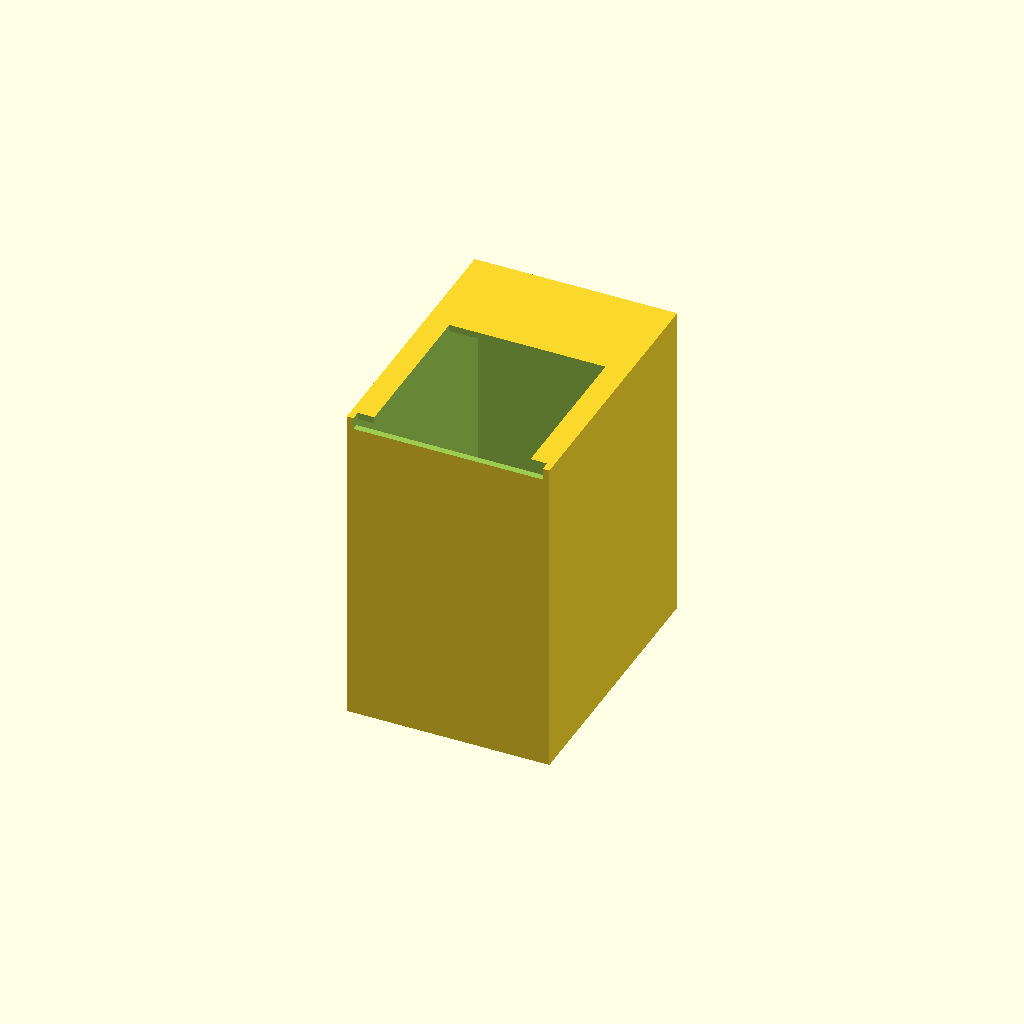
Cell 1 — every parameter at its default value.
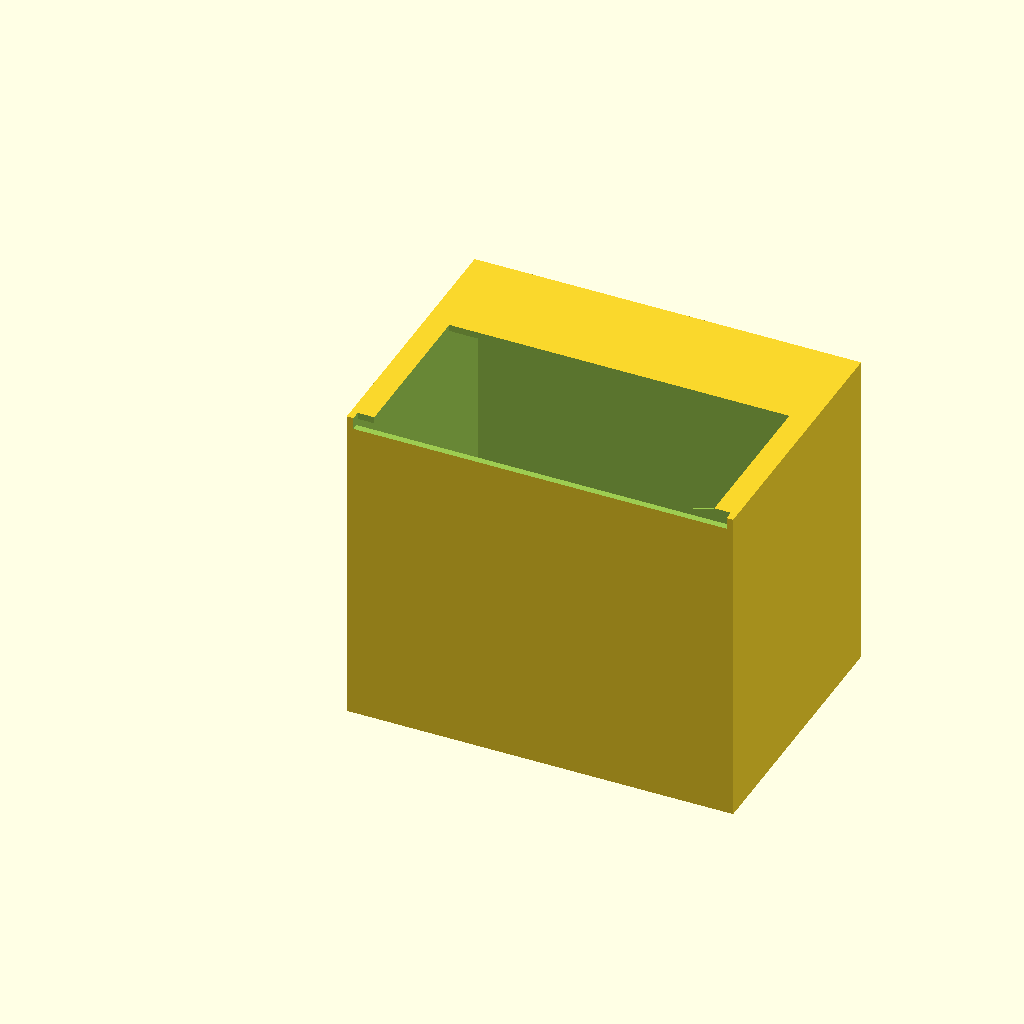
Cell 2: the same model with card_w = 133.
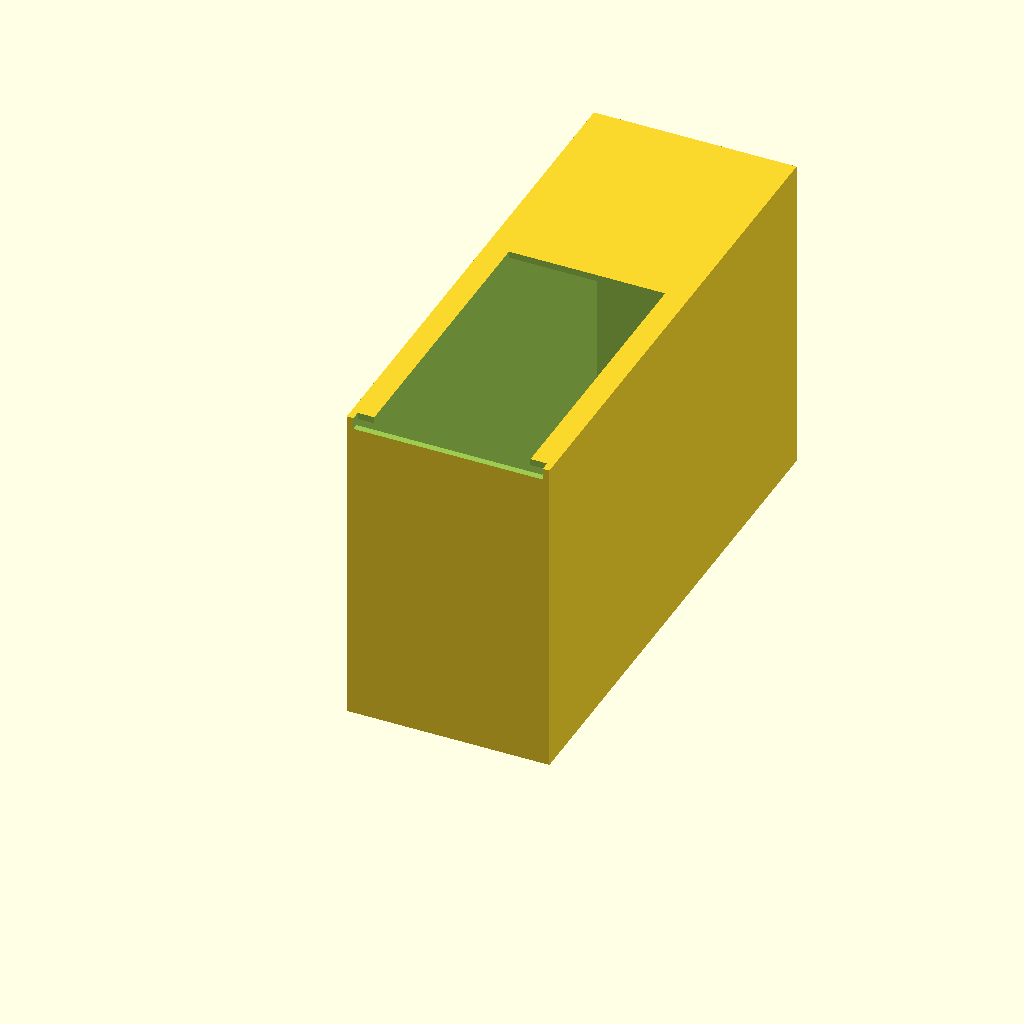
Cell 3 — card_l set to 185, the other parameters unchanged.
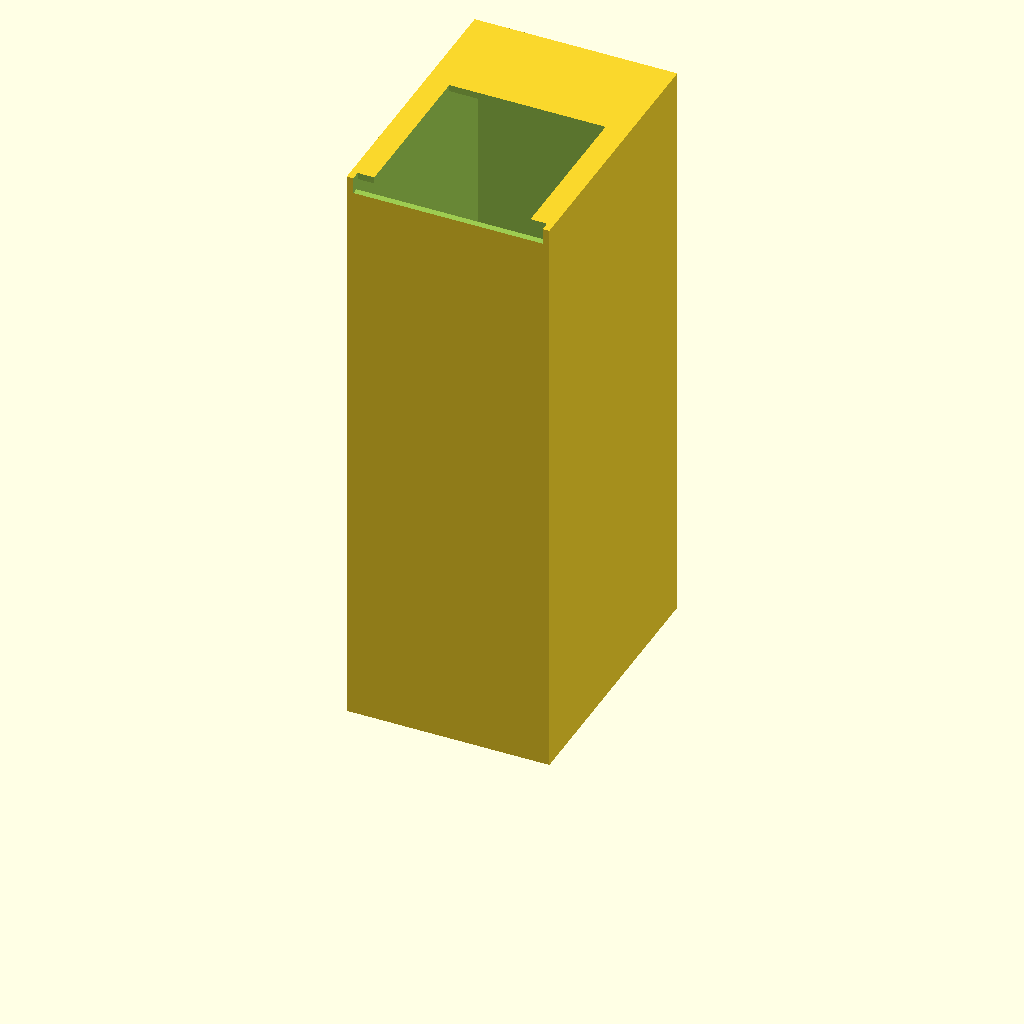
Cell 4 — card_t set to 3.2, the other parameters unchanged.
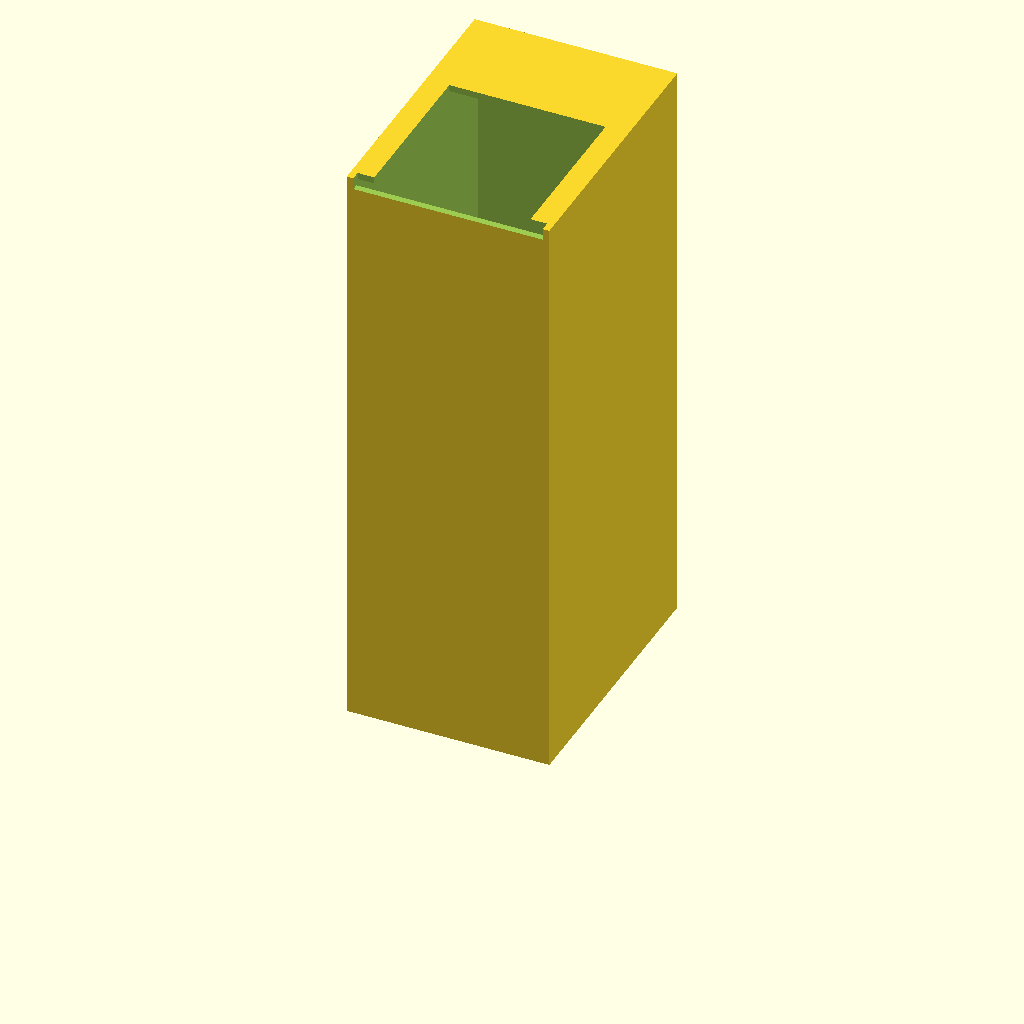
Cell 5: deck_n = 120 (everything else at default).
All cells are drawn from one camera (rotation 55°, 0°, 25°, orthographic, colour scheme Cornfield), so only the parameter changes between them.
The OpenSCAD source (hardware/gantry/parts/deck_box.scad):
// Deck box: a card magazine for the AI's face-down deck (washer up) (README Step 3, goal doc section M).
// A follower plate on four springs pushes the stack up against the lid (rear) and two side lips (front).
// The front wall stops exactly one card below the lips, so the magnet can slide out the TOP card only:
// the card under it, even if its steel disc is pulled along, hits the front wall.
// Two prints: the box, and the follower plate (set `part`). Springs: four from the hardware-store
// assortment that fit `spring_d` and are compressed by a full deck. Units: mm.

part        = "box";   // "box" or "follower"
card_w      = 66.5;    // double-sleeved card, measure yours
card_l      = 92.5;
card_t      = 1.6;     // one sleeved card with its #10 zinc washer: measure 10 and divide
slot_play   = 0.25;    // the exit slot = one card + this
deck_n      = 60;
clear       = 1.0;     // around the stack
wall        = 2.4;
floor_t     = 2.4;
lip_w       = 6;       // side lips holding the top card down at the front
magnet_r    = 10;      // the 20 mm magnet
// The open front strip must reach the washer at the card's CENTRE plus the magnet's radius and 2 mm of play, or the magnet cannot sit on it
// (the first version covered the rear 62 % with the lid, so the strip ended 38 mm from the front and the washer is 49.6 mm back:
// found by hardware/gantry/fit_check.py on 2026-10-08). The lid now covers only what is behind that.
lid_frac    = 1 - (clear + card_l / 2 + magnet_r + 2) / (card_l + 2 * clear);
spring_d    = 6.5;     // post holes for the springs
follower_t  = 3;
spring_room = 14;      // springs fully compressed under a full deck, plus the follower
$fn = 48;

in_w = card_w + 2 * clear;
in_l = card_l + 2 * clear;
stack_h = deck_n * card_t;
H = floor_t + spring_room + follower_t + stack_h;          // the lid's underside
front_h = H - (card_t + slot_play);                          // the exit slot under the lips

module box() {
    difference() {
        cube([in_w + 2 * wall, in_l + 2 * wall, H + wall]);
        translate([wall, wall, floor_t]) cube([in_w, in_l, H - floor_t]);                    // the well, up to the lid
        translate([wall + lip_w, -1, H - 0.01])                                                // open front strip (top):
            cube([in_w - 2 * lip_w, wall + 1 + in_l * (1 - lid_frac), wall + 1]);              // where the magnet lands
        translate([wall, -1, front_h]) cube([in_w, wall + 2, H]);                               // exit slot, front
        for (x = [wall + 12, wall + in_w - 12], y = [wall + 15, wall + in_l - 15])            // spring sockets
            translate([x, y, 0.8]) cylinder(d = spring_d, h = floor_t);
    }
}

module follower() {
    difference() {
        cube([in_w - 1, in_l - 1, follower_t]);
        for (x = [12, in_w - 13], y = [15, in_l - 16]) translate([x, y, -0.01]) cylinder(d = spring_d, h = 1.2);
    }
}

if (part == "box") box(); else follower();
Parameter table extracted from the source (name, type, default, range or options):
part: string, default "box"
card_w: number, default 66.5
card_l: number, default 92.5
card_t: number, default 1.6
slot_play: number, default 0.25
deck_n: number, default 60
clear: number, default 1
wall: number, default 2.4
floor_t: number, default 2.4
lip_w: number, default 6
magnet_r: number, default 10
spring_d: number, default 6.5
follower_t: number, default 3
spring_room: number, default 14
